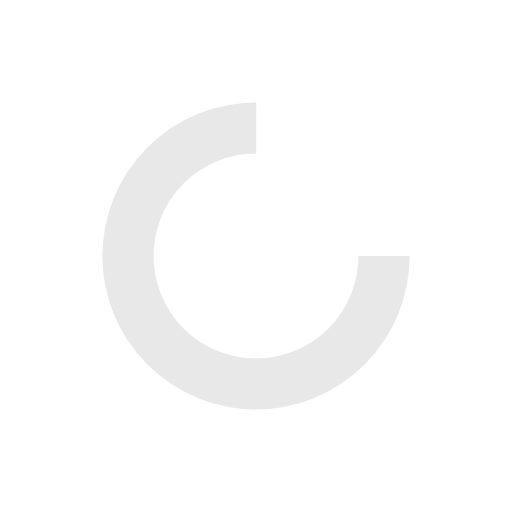
t = 0.00 s
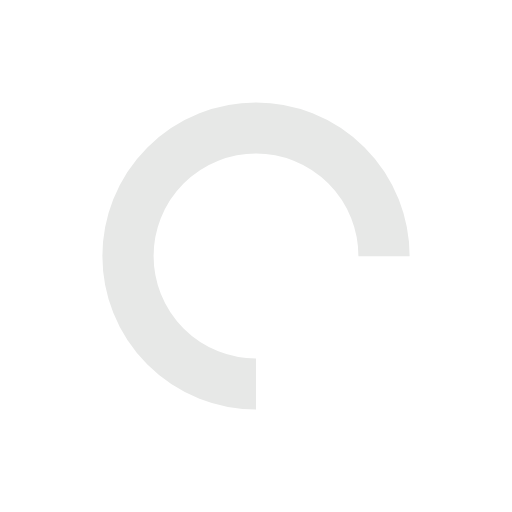
t = 0.25 s
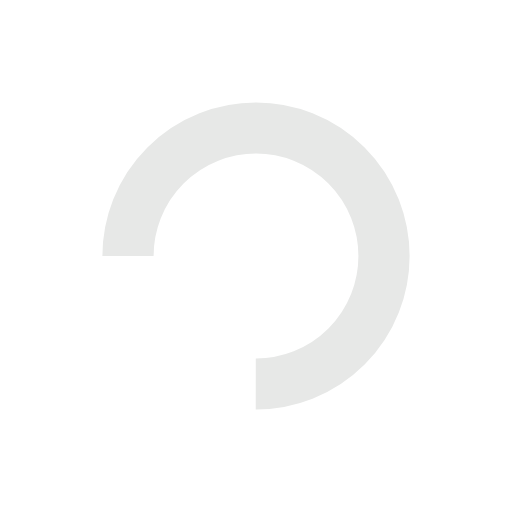
t = 0.50 s
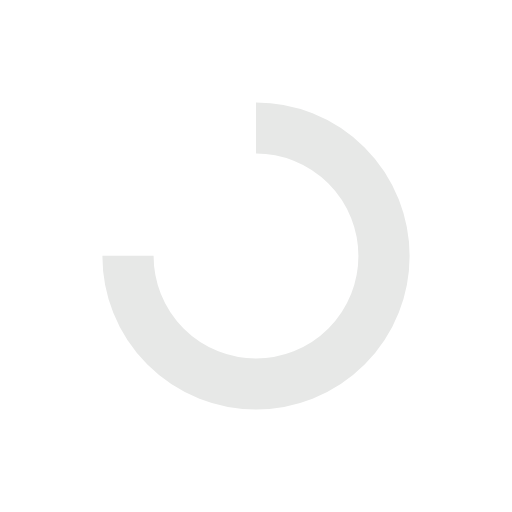
t = 0.75 s

The animated SVG that drew these frames (rendered in a browser with its animation timeline set to each time). Animation: 1 SMIL element (animateTransform=1); one cycle of 1.00 s, repeats indefinitely.

<svg xmlns="http://www.w3.org/2000/svg" xmlns:xlink="http://www.w3.org/1999/xlink" viewBox="0 0 100 100" preserveAspectRatio="xMidYMid" width="210" height="210" style="shape-rendering: auto; display: block; background: transparent;"><g><circle stroke-dasharray="117.80972450961724 41.269908169872416" r="25" stroke-width="10" stroke="#e7e8e7" fill="none" cy="50" cx="50">
  <animateTransform keyTimes="0;1" values="0 50 50;360 50 50" dur="1s" repeatCount="indefinite" type="rotate" attributeName="transform" fill="#ffffff"/>
</circle><g/></g><!-- [ldio] generated by https://loading.io --></svg>